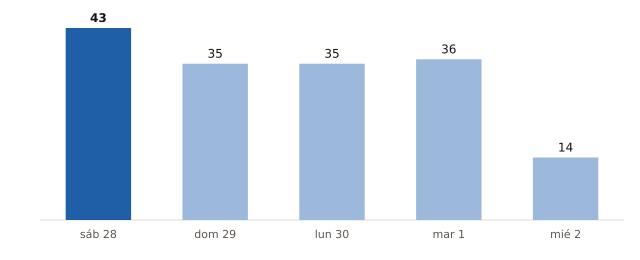

The file beside this chart, header and first rows:
fecha, municipios_prob_90_o_mas
2026-11-28, 43
2026-11-29, 35
2026-11-30, 35
2026-12-01, 36
2026-12-02, 14
